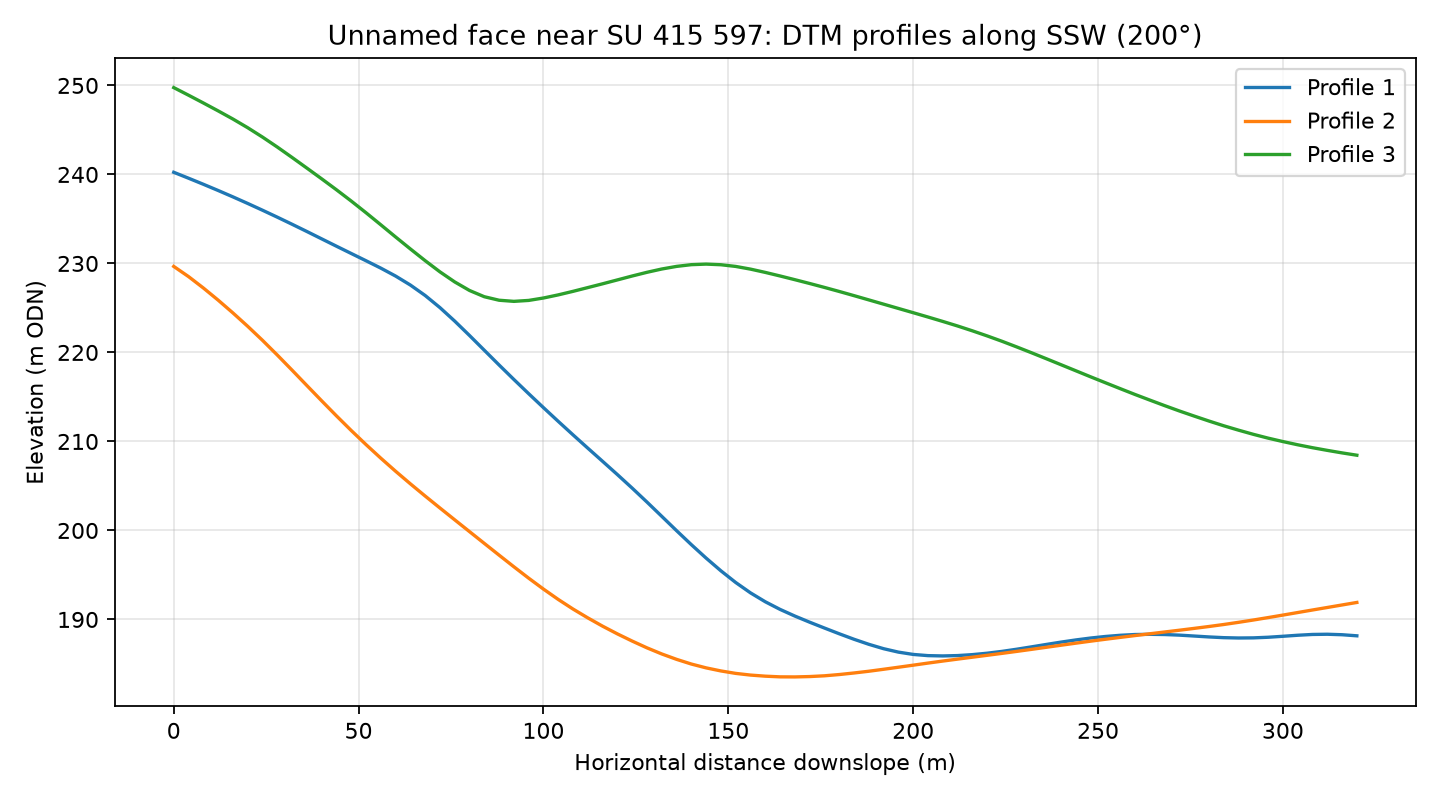

Source data for this figure (header and first rows):
profile, distance_m, elevation_m
1, 0.0, 240.2
1, 4.0, 239.6
1, 8.0, 238.9
1, 12.0, 238.2
1, 16.0, 237.5
1, 20.0, 236.7
1, 24.0, 236
1, 28.0, 235.2
1, 32.0, 234.4
1, 36.0, 233.6
1, 40.0, 232.8
1, 44.0, 231.9
1, 48.0, 231.1
1, 52.0, 230.3
1, 56.0, 229.5
1, 60.0, 228.6
1, 64.0, 227.6
1, 68.0, 226.4
1, 72.0, 225
1, 76.0, 223.5
1, 80.0, 221.9
1, 84.0, 220.2
1, 88.0, 218.6
1, 92.0, 217
1, 96.0, 215.4
1, 100.0, 213.8
1, 104.0, 212.3
1, 108.0, 210.7
1, 112.0, 209.2
1, 116.0, 207.8
1, 120.0, 206.3
1, 124.0, 204.8
1, 128.0, 203.2
1, 132.0, 201.6
1, 136.0, 200
1, 140.0, 198.4
1, 144.0, 196.9
1, 148.0, 195.5
1, 152.0, 194.2
1, 156.0, 193
1, 160.0, 192
1, 164.0, 191.1
1, 168.0, 190.4
1, 172.0, 189.7
1, 176.0, 189
1, 180.0, 188.4
1, 184.0, 187.8
1, 188.0, 187.2
1, 192.0, 186.7
1, 196.0, 186.3
1, 200.0, 186.1
1, 204.0, 185.9
1, 208.0, 185.9
1, 212.0, 185.9
1, 216.0, 186
1, 220.0, 186.2
1, 224.0, 186.4
1, 228.0, 186.7
1, 232.0, 186.9
1, 236.0, 187.2
... 183 more rows
